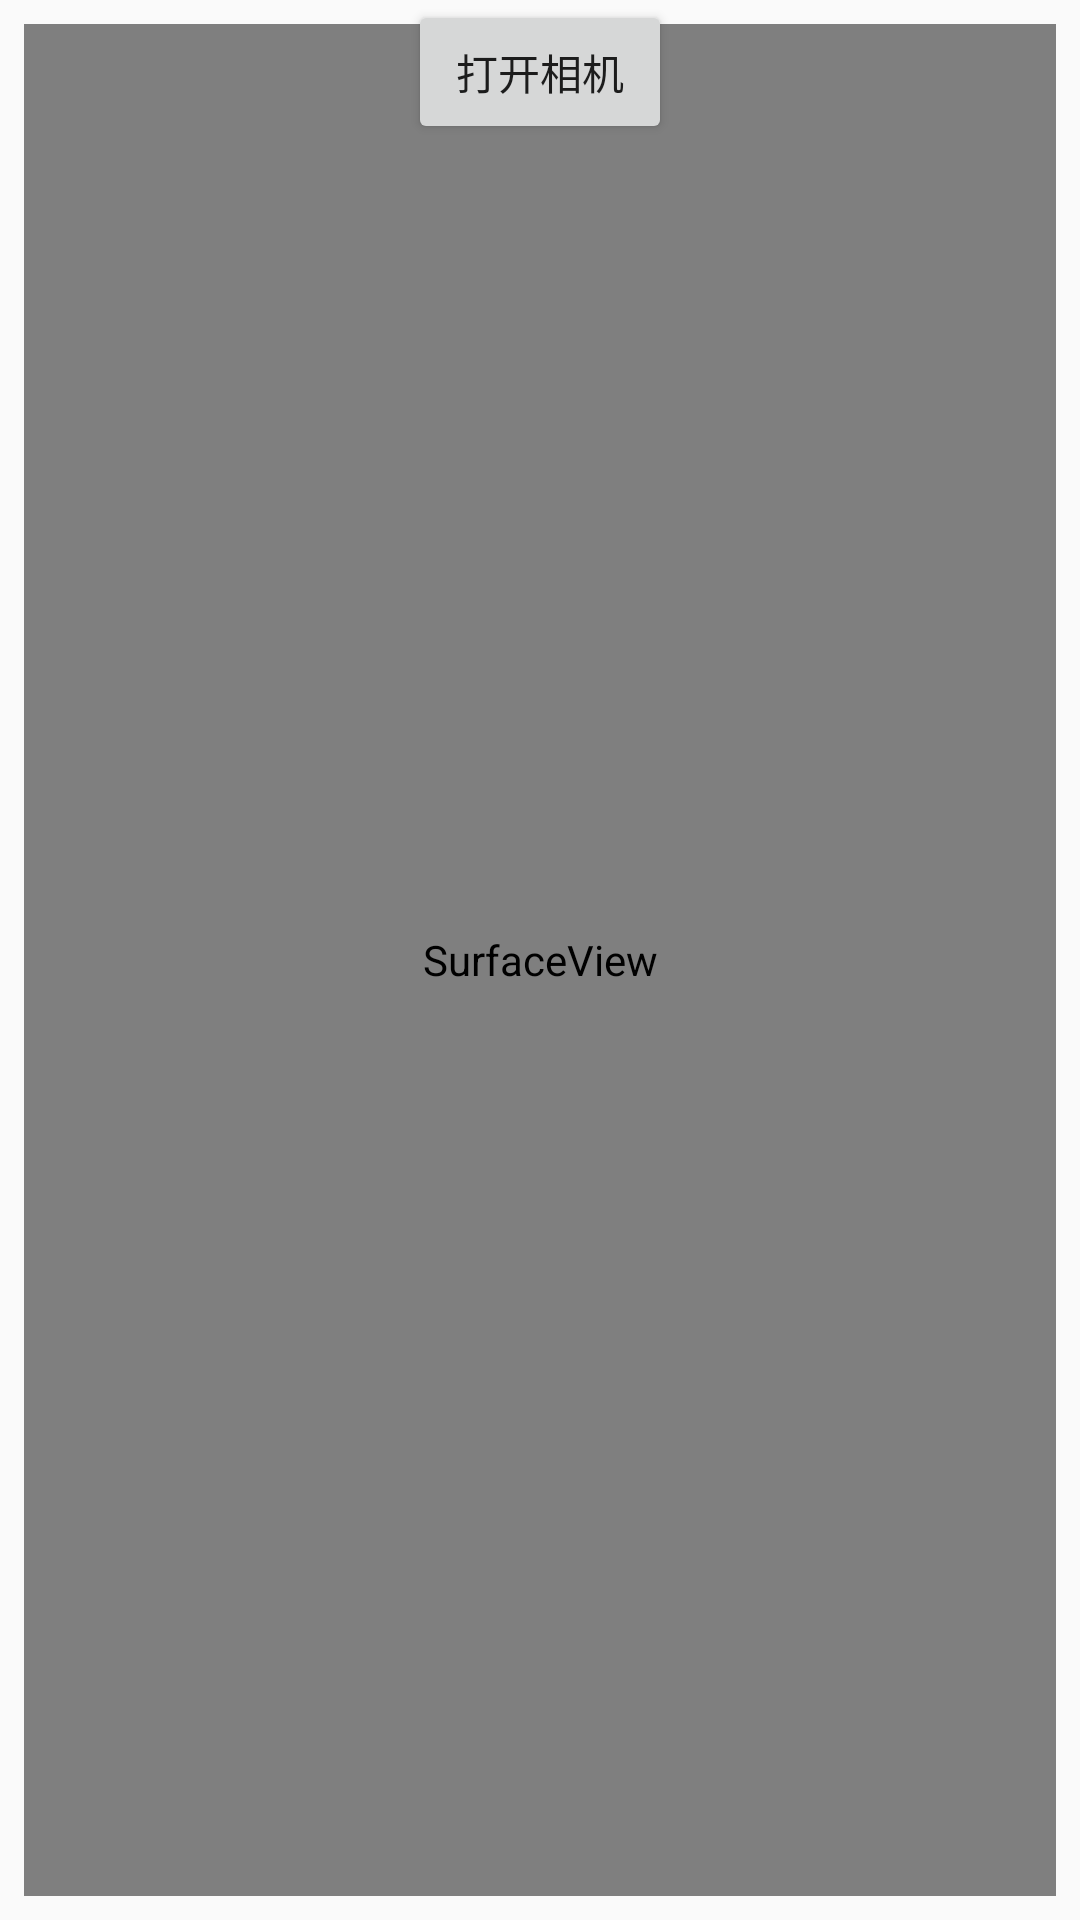

Layout XML and referenced resources for this Android screen:
<!-- AndroidManifest.xml: application theme AppTheme -->
<!-- res/layout/activity_camero_test.xml -->
<?xml version="1.0" encoding="utf-8"?>
<android.support.constraint.ConstraintLayout xmlns:android="http://schemas.android.com/apk/res/android"
    xmlns:app="http://schemas.android.com/apk/res-auto"
    xmlns:tools="http://schemas.android.com/tools"
    android:layout_width="match_parent"
    android:layout_height="match_parent"
    tools:context=".activity.CameroTestActivity">

    <Button
        android:id="@+id/button"
        android:layout_width="wrap_content"
        android:layout_height="wrap_content"
        android:text="打开相机"
        app:layout_constraintBottom_toBottomOf="parent"
        app:layout_constraintEnd_toEndOf="parent"
        app:layout_constraintStart_toStartOf="parent"
        app:layout_constraintTop_toTopOf="parent"
        app:layout_constraintVertical_bias="0.0" />

    <SurfaceView
        android:id="@+id/surfaceView"
        android:layout_width="0dp"
        android:layout_height="0dp"
        android:layout_marginBottom="8dp"
        android:layout_marginEnd="8dp"
        android:layout_marginStart="8dp"
        android:layout_marginTop="8dp"
        app:layout_constraintBottom_toBottomOf="parent"
        app:layout_constraintEnd_toEndOf="parent"
        app:layout_constraintStart_toStartOf="parent"
        app:layout_constraintTop_toTopOf="parent" />
</android.support.constraint.ConstraintLayout>
<!-- resources referenced by this layout -->
<resources>
  <style name="AppTheme" parent="Theme.AppCompat.Light.NoActionBar">
          
  
          <item name="colorPrimary">@color/colorPrimary</item>
          <item name="colorPrimaryDark">@color/colorPrimaryDark</item>
          <item name="colorAccent">@color/colorAccent</item>
      </style>
  <color name="colorPrimary">#ffffff</color>
  <color name="colorPrimaryDark">#ffffff</color>
  <color name="colorAccent">#FF4081</color>
</resources>
